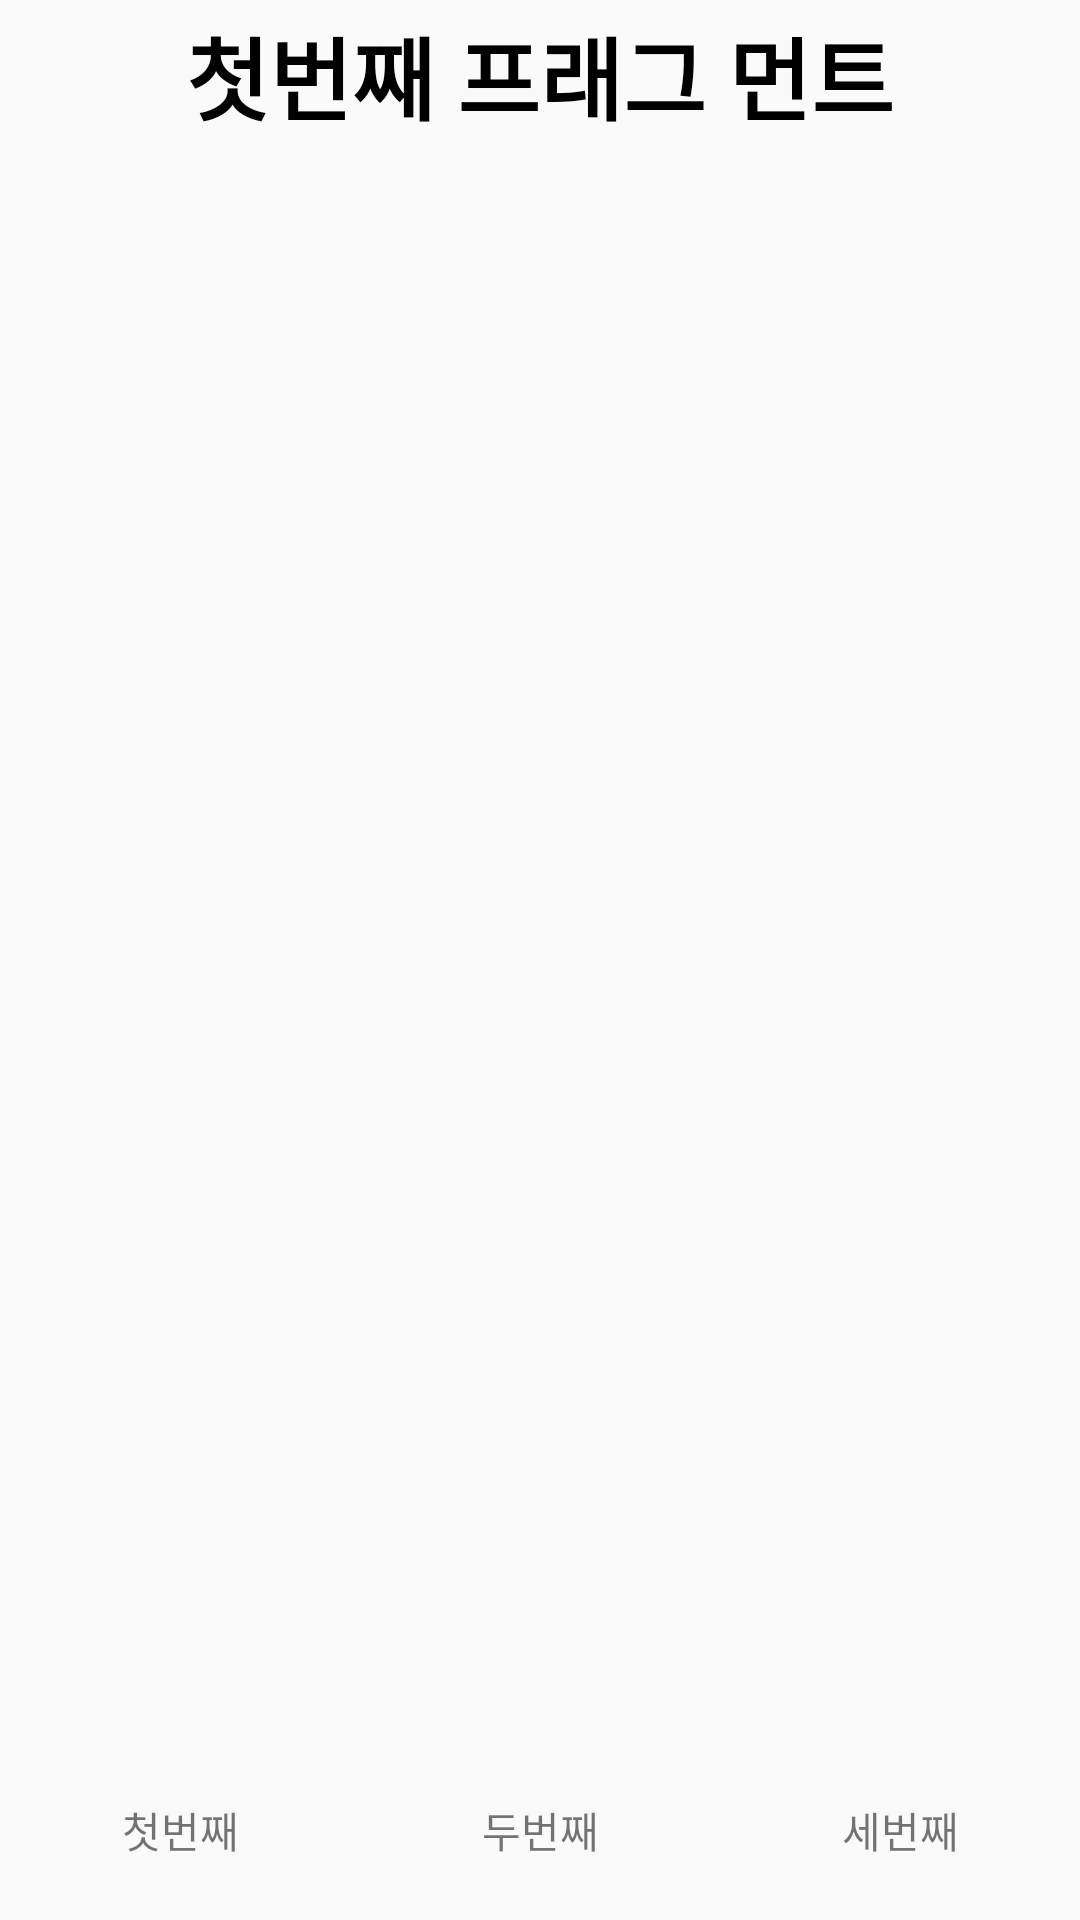

This screen was rendered from an Android layout file. Write that file and the resources it references.
<!-- AndroidManifest.xml: application theme Theme.Android_playground -->
<!-- res/layout/fragment_first.xml -->
<?xml version="1.0" encoding="utf-8"?>
<layout xmlns:tools="http://schemas.android.com/tools"
    xmlns:android="http://schemas.android.com/apk/res/android"
    xmlns:app="http://schemas.android.com/apk/res-auto">
    <androidx.constraintlayout.widget.ConstraintLayout
        android:layout_width="match_parent"
        android:layout_height="match_parent"
        tools:context=".fragment.FirstFragment">

        <LinearLayout
            android:layout_width="match_parent"
            android:layout_height="50dp"
            app:layout_constraintTop_toTopOf="parent">
            <TextView
                android:layout_width="match_parent"
                android:layout_height="match_parent"
                android:gravity="center"
                android:text="첫번째 프래그 먼트"
                android:textColor="@color/black"
                android:textSize="30sp"
                android:textStyle="bold" />
        </LinearLayout>

        <LinearLayout
            android:layout_width="match_parent"
            android:layout_height="60dp"
            app:layout_constraintBottom_toBottomOf="parent">

            <TextView
                android:id="@+id/firstF"
                android:layout_width="match_parent"
                android:layout_height="match_parent"
                android:layout_weight="1"
                android:gravity="center"
                android:text="첫번째" />

            <TextView
                android:id="@+id/secondF"
                android:layout_width="match_parent"
                android:layout_height="match_parent"
                android:layout_weight="1"
                android:gravity="center"
                android:text="두번째" />

            <TextView
                android:id="@+id/thirdF"
                android:layout_width="match_parent"
                android:layout_height="match_parent"
                android:layout_weight="1"
                android:gravity="center"
                android:text="세번째" />

        </LinearLayout>

    </androidx.constraintlayout.widget.ConstraintLayout>
</layout>
<!-- resources referenced by this layout -->
<resources>
  <style name="Theme.Android_playground" parent="Base.Theme.Android_playground" />
  <style name="Base.Theme.Android_playground" parent="Theme.AppCompat.Light.DarkActionBar">4
  
          <item name="windowNoTitle">true</item>
          <item name="android:windowFullscreen">false</item>
          
          
      </style>
  <!-- not gathered from this repository: default colours our renderer supplied (Android Studio template values) -->
  <color name="black">#FF000000</color>
</resources>
